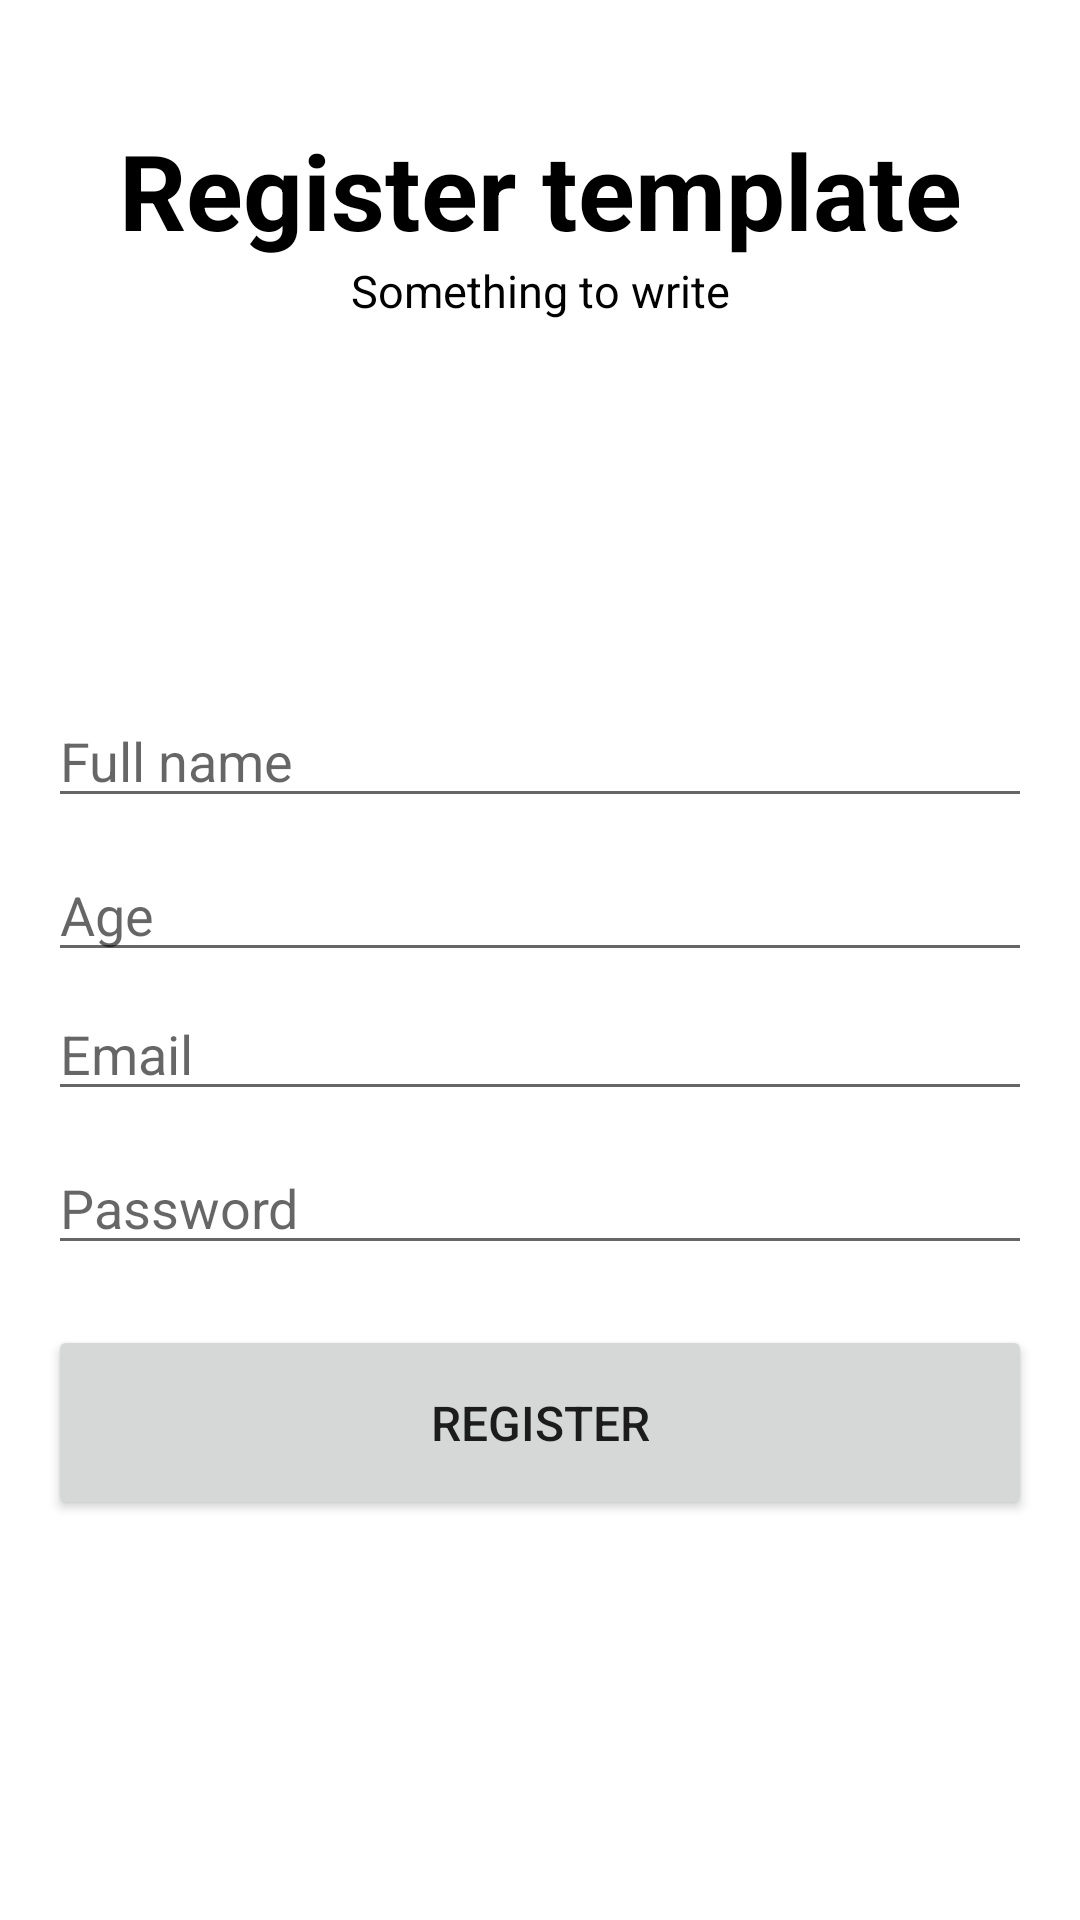

Reconstruct the res/layout file that produces this screen, plus the resources it refers to.
<!-- AndroidManifest.xml: application theme Theme.LoginFirebaseProject -->
<!-- res/layout/activity_register.xml -->
<?xml version="1.0" encoding="utf-8"?>
<androidx.constraintlayout.widget.ConstraintLayout
    xmlns:android="http://schemas.android.com/apk/res/android"
    xmlns:app="http://schemas.android.com/apk/res-auto"
    xmlns:tools="http://schemas.android.com/tools"
    android:id="@+id/register"
    android:layout_width="match_parent"
    android:layout_height="match_parent"
    tools:context=".ui.registration.RegisterUserActivity">

    <TextView
        android:id="@+id/header1"
        android:layout_width="wrap_content"
        android:layout_height="wrap_content"
        android:text="@string/register_template_header"
        android:textSize="35sp"
        android:textStyle="bold"
        android:textColor="@color/black"
        android:layout_marginTop="40dp"
        android:layout_marginStart="16dp"
        android:layout_marginEnd="16dp"
        app:layout_constraintLeft_toLeftOf="parent"
        app:layout_constraintRight_toRightOf="parent"
        app:layout_constraintTop_toTopOf="parent" />

    <TextView
        android:id="@+id/header2"
        android:layout_width="wrap_content"
        android:layout_height="wrap_content"
        android:text="@string/login_template_sub_header"
        android:textColor="@color/black"
        android:textSize="15sp"
        app:layout_constraintLeft_toLeftOf="parent"
        app:layout_constraintRight_toRightOf="parent"
        app:layout_constraintTop_toBottomOf="@+id/header1" />

    <EditText
        android:id="@+id/fullname_edit_text"
        android:layout_width="match_parent"
        android:layout_height="wrap_content"
        android:layout_marginStart="16dp"
        android:layout_marginEnd="16dp"
        android:layout_marginBottom="10dp"
        android:hint="@string/fullname"
        app:layout_constraintBottom_toTopOf="@+id/age_edit_text"
        app:layout_constraintEnd_toEndOf="parent"
        app:layout_constraintStart_toStartOf="parent"
        android:autofillHints="name"
        android:inputType="text" />

    <EditText
        android:id="@+id/age_edit_text"
        android:layout_width="match_parent"
        android:layout_height="wrap_content"
        android:layout_marginStart="16dp"
        android:layout_marginEnd="16dp"
        android:layout_marginBottom="5dp"
        android:autofillHints="age"
        android:hint="@string/age"
        android:inputType="number"
        app:layout_constraintBottom_toTopOf="@+id/guideline"
        app:layout_constraintEnd_toEndOf="parent"
        app:layout_constraintStart_toStartOf="parent" />


    <EditText
        android:id="@+id/email_edit_text"
        android:layout_width="match_parent"
        android:layout_height="wrap_content"
        android:autofillHints="username"
        android:layout_marginStart="16dp"
        android:layout_marginEnd="16dp"
        android:layout_marginBottom="5dp"
        android:hint="@string/username"
        android:inputType="text"
        app:layout_constraintEnd_toEndOf="parent"
        app:layout_constraintStart_toStartOf="parent"
        app:layout_constraintTop_toTopOf="@+id/guideline"
        tools:ignore="TextFields" />

    <EditText
        android:id="@+id/password_register_EditText"
        android:layout_width="match_parent"
        android:layout_height="wrap_content"
        android:autofillHints="password"
        android:layout_marginTop="10dp"
        android:layout_marginStart="16dp"
        android:layout_marginEnd="16dp"
        android:hint="@string/password"
        android:inputType="textPassword"
        app:layout_constraintEnd_toEndOf="parent"
        app:layout_constraintStart_toStartOf="parent"
        app:layout_constraintTop_toBottomOf="@+id/email_edit_text" />

    <Button
        android:id="@+id/button_register"
        android:layout_width="match_parent"
        android:layout_height="@dimen/dimen_height_button"
        android:layout_marginTop="20dp"
        android:layout_marginStart="16dp"
        android:layout_marginEnd="16dp"
        android:textSize="16sp"
        android:text="@string/register_user"
        app:layout_constraintEnd_toEndOf="parent"
        app:layout_constraintStart_toStartOf="parent"
        app:layout_constraintTop_toBottomOf="@+id/password_register_EditText"/>

    <ProgressBar
        android:id="@+id/progress_bar"
        android:layout_width="wrap_content"
        android:layout_height="wrap_content"
        android:visibility="gone"
        android:elevation="4dp"
        style="?android:attr/progressBarStyleLarge"
        app:layout_constraintBottom_toBottomOf="parent"
        app:layout_constraintEnd_toEndOf="parent"
        app:layout_constraintStart_toStartOf="parent"
        app:layout_constraintTop_toTopOf="parent" />

    <androidx.constraintlayout.widget.Guideline
        android:id="@+id/guideline"
        android:layout_width="wrap_content"
        android:layout_height="wrap_content"
        android:orientation="horizontal"
        app:layout_constraintGuide_begin="329dp" />

</androidx.constraintlayout.widget.ConstraintLayout>
<!-- resources referenced by this layout -->
<resources>
  <dimen name="dimen_height_button">65dp</dimen>
  <string name="age">Age</string>
  <string name="fullname">Full name</string>
  <string name="login_template_sub_header">Something to write</string>
  <string name="password">Password</string>
  <string name="register_template_header">Register template</string>
  <string name="register_user">REGISTER</string>
  <string name="username">Email</string>
  <style name="Theme.LoginFirebaseProject" parent="Theme.MaterialComponents.DayNight.NoActionBar">
          
          <item name="colorPrimary">@color/purple_200</item>
          <item name="colorPrimaryVariant">@color/purple_200</item>
          <item name="colorOnPrimary">@color/white</item>
          
          <item name="colorSecondary">@color/teal_200</item>
          <item name="colorSecondaryVariant">@color/teal_700</item>
          <item name="colorOnSecondary">@color/black</item>
          
          <item name="android:statusBarColor" tools:targetApi="l">?attr/colorPrimaryVariant</item>
          
      </style>
  <!-- not gathered from this repository: default colours our renderer supplied (Android Studio template values) -->
  <color name="purple_200">#FFBB86FC</color>
  <color name="teal_200">#FF03DAC5</color>
  <color name="teal_700">#FF018786</color>
  <color name="black">#FF000000</color>
  <color name="white">#FFFFFFFF</color>
</resources>
